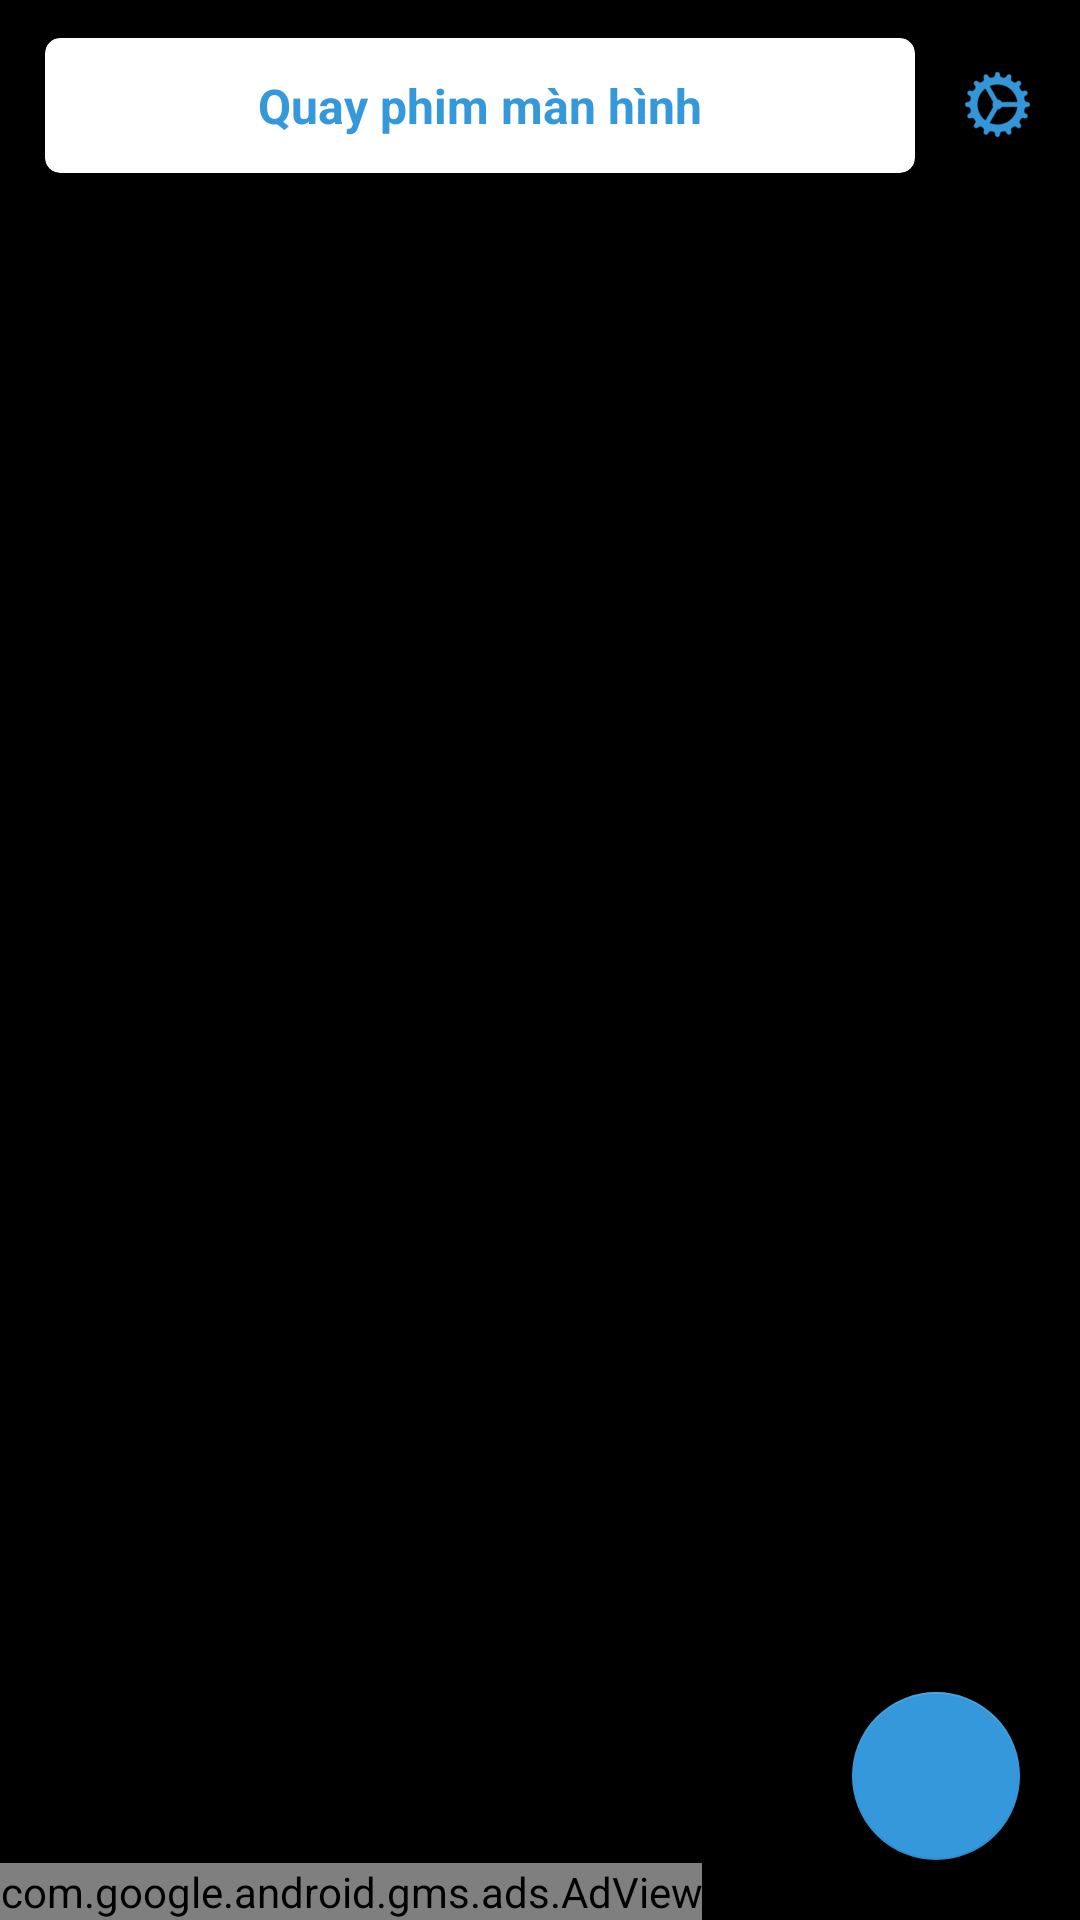

Layout XML and referenced resources for this Android screen:
<!-- AndroidManifest.xml: application theme AppTheme -->
<!-- res/layout/activity_home.xml -->
<?xml version="1.0" encoding="utf-8"?>
<RelativeLayout xmlns:android="http://schemas.android.com/apk/res/android"
    xmlns:app="http://schemas.android.com/apk/res-auto"
    xmlns:tools="http://schemas.android.com/tools"
    android:layout_width="match_parent"
    android:layout_height="match_parent"
    tools:context=".Home"
    android:background="@color/colorPrimary">

    <RelativeLayout
        android:layout_margin="5dp"
        android:layout_width="match_parent"
        android:layout_height="60dp"
        android:id="@+id/r">
        <android.support.v7.widget.CardView

            android:layout_marginLeft="10dp"
            android:layout_marginTop="7.5dp"
            android:layout_marginRight="5dp"
            android:layout_marginBottom="5dp"
            android:layout_width="match_parent"
            android:layout_height="45dp"
            app:cardCornerRadius="5dp"
            android:layout_toLeftOf="@id/setting"
            app:cardBackgroundColor="#fff">

            <RelativeLayout
                android:id="@+id/rlt"
                android:layout_width="match_parent"
                android:layout_height="match_parent">
                <TextView
                    android:id="@+id/appname"
                    android:textColor="#3498DB"
                    android:textStyle="bold"
                    android:textSize="16sp"
                    android:layout_centerInParent="true"
                    android:layout_width="wrap_content"
                    android:layout_height="wrap_content"
                    android:text="@string/app_name"
                    />
            </RelativeLayout>

        </android.support.v7.widget.CardView>
       <RelativeLayout
           android:layout_width="wrap_content"
           android:layout_centerVertical="true"
           android:id="@+id/setting"
           android:layout_alignParentRight="true"
           android:layout_height="wrap_content"
           android:background="@drawable/shape_dialog">
           <ImageView
               android:layout_centerInParent="true"

               android:layout_margin="5dp"
               android:padding="5dp"
               android:layout_width="35dp"
               android:layout_height="35dp"
               android:src="@drawable/setting"/>
       </RelativeLayout>
    </RelativeLayout>

    <android.support.v7.widget.RecyclerView
        android:layout_below="@id/r"
        android:layout_width="match_parent"
        android:layout_height="match_parent"
        android:id="@+id/recyclerview"
        android:paddingLeft="15dp"
        android:paddingRight="15dp"
        app:rvp_triggerOffset="0.1"
        app:rvp_singlePageFling="true"
        android:clipToPadding="false"
        android:layout_above="@id/adView">

    </android.support.v7.widget.RecyclerView>

    <com.google.android.gms.ads.AdView
        android:visibility="visible"
        android:layout_marginTop="1dp"
        android:layout_alignParentBottom="true"
        xmlns:ads="http://schemas.android.com/apk/res-auto"
        android:id="@+id/adView"
        android:layout_width="wrap_content"
        android:layout_height="wrap_content"
        ads:adSize="SMART_BANNER"
        ads:adUnitId="@string/banner_id">
    </com.google.android.gms.ads.AdView>

    <android.support.design.widget.FloatingActionButton
        android:layout_alignParentRight="true"
        android:layout_alignParentBottom="true"
        android:layout_marginBottom="20dp"
        android:layout_marginRight="20dp"
        android:id="@+id/fav"
        android:layout_width="wrap_content"
        android:layout_height="wrap_content"

        android:clickable="true"
        android:src="@drawable/ic_recode"
        android:visibility="visible"
        app:backgroundTint="#3498DB"
        app:layout_anchorGravity="right" />



</RelativeLayout>
<!-- resources referenced by this layout -->
<resources>
  <color name="colorPrimary">#000000</color>
  <!-- drawable setting: png bitmap (drawable-hdpi, 4248 bytes) -->
  <string name="app_name">Quay phim màn hình</string>
  <string name="banner_id">ca-app-pub-8757052529841381/5515409467</string>
  <style name="AppTheme" parent="Theme.AppCompat.Light.NoActionBar">
          
          <item name="colorPrimary">@color/colorPrimary</item>
          <item name="colorPrimaryDark">@color/colorPrimaryDark</item>
          <item name="colorAccent">@color/colorAccent</item>
      </style>
  <color name="colorPrimaryDark">#000000</color>
  <color name="colorAccent">#000000</color>
</resources>
